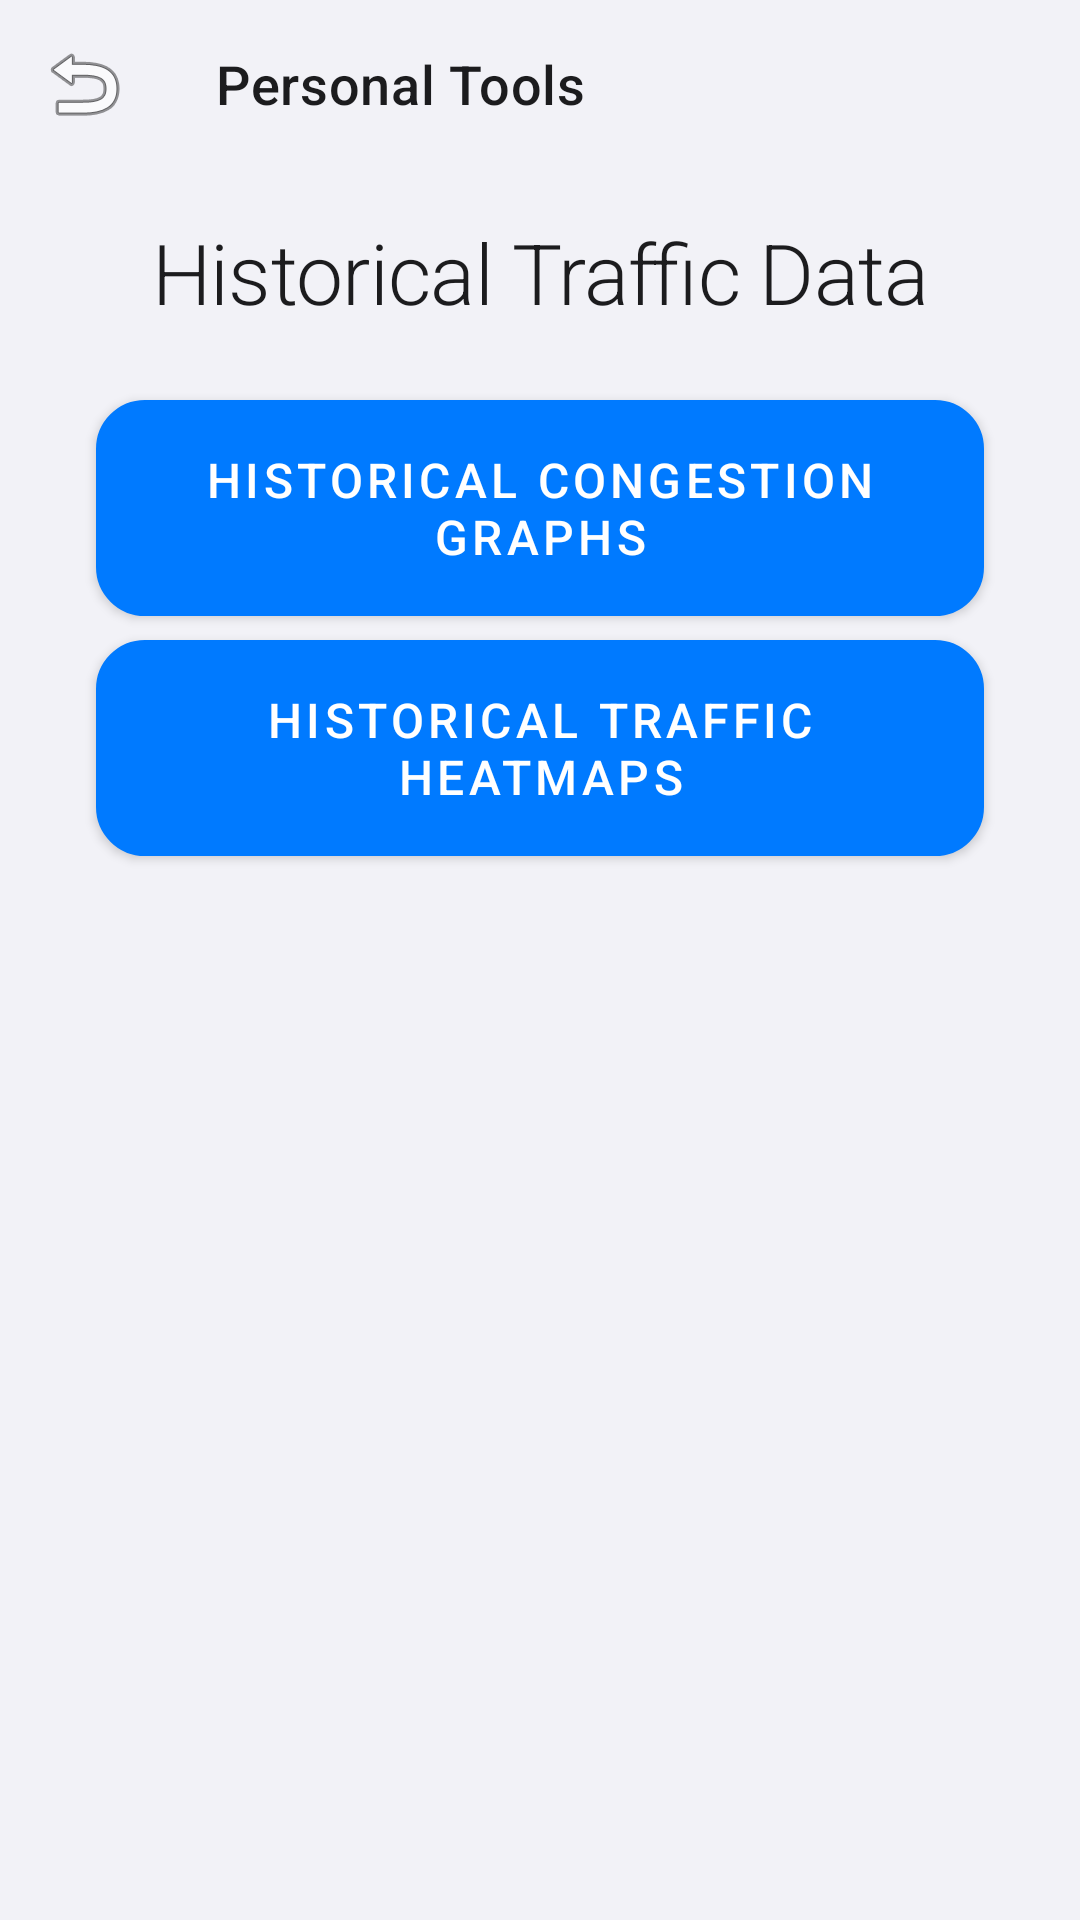

Write the Android layout XML for this screen, with the resource values it uses.
<!-- AndroidManifest.xml: application theme Theme.BottleNex -->
<!-- res/layout/activity_historical_traffic_data.xml -->
<?xml version="1.0" encoding="utf-8"?>
<ScrollView
    xmlns:android="http://schemas.android.com/apk/res/android"
    xmlns:app="http://schemas.android.com/apk/res-auto"
    android:layout_width="match_parent"
    android:layout_height="match_parent"
    android:background="@color/system_background"
    android:fillViewport="true">

<androidx.constraintlayout.widget.ConstraintLayout
    android:layout_width="match_parent"
    android:layout_height="wrap_content"
    android:background="@color/system_background">

    
    <com.google.android.material.appbar.MaterialToolbar
        android:id="@+id/toolbar"
        android:layout_width="0dp"
        android:layout_height="wrap_content"
        android:background="@android:color/transparent"
        app:title="Personal Tools"
        app:titleTextColor="@color/black"
        app:titleTextAppearance="@style/TextAppearance.BottleNex.Headline6"
        app:navigationIcon="@android:drawable/ic_menu_revert"
        app:layout_constraintTop_toTopOf="parent"
        app:layout_constraintStart_toStartOf="parent"
        app:layout_constraintEnd_toEndOf="parent"/>

    
    <TextView
        android:id="@+id/tvHeading"
        android:layout_width="wrap_content"
        android:layout_height="wrap_content"
        android:text="Historical Traffic Data"
        android:textAppearance="@style/TextAppearance.BottleNex.Headline2"
        android:textColor="@color/black"
        android:layout_marginTop="16dp"
        app:layout_constraintTop_toBottomOf="@id/toolbar"
        app:layout_constraintStart_toStartOf="parent"
        app:layout_constraintEnd_toEndOf="parent" />

    
    <com.google.android.material.button.MaterialButton
        android:id="@+id/btnTrafficCongestionGraphs"
        android:layout_width="0dp"
        android:layout_height="72dp"
        android:layout_marginTop="24dp"
        android:layout_marginBottom="8dp"
        android:layout_marginStart="32dp"
        android:layout_marginEnd="32dp"
        android:text="Historical Congestion Graphs"
        android:textAppearance="@style/TextAppearance.BottleNex.Button"
        android:background="@drawable/modern_card_background"
        android:elevation="2dp"
        app:layout_constraintTop_toBottomOf="@id/tvHeading"
        app:layout_constraintStart_toStartOf="parent"
        app:layout_constraintEnd_toEndOf="parent" />

    
    <com.google.android.material.button.MaterialButton
        android:id="@+id/btnTrafficHeatmaps"
        android:layout_width="0dp"
        android:layout_height="72dp"
        android:layout_marginTop="8dp"
        android:layout_marginBottom="8dp"
        android:layout_marginStart="32dp"
        android:layout_marginEnd="32dp"
        android:text="Historical Traffic Heatmaps"
        android:textAppearance="@style/TextAppearance.BottleNex.Button"
        android:background="@drawable/modern_card_background"
        android:elevation="2dp"
        app:layout_constraintTop_toBottomOf="@id/btnTrafficCongestionGraphs"
        app:layout_constraintStart_toStartOf="parent"
        app:layout_constraintEnd_toEndOf="parent" />

</androidx.constraintlayout.widget.ConstraintLayout>

</ScrollView>
<!-- resources referenced by this layout -->
<resources>
  <color name="black">#FF1C1C1E</color>
  <color name="system_background">#FFF2F2F7</color>
  <style name="TextAppearance.BottleNex.Button" parent="TextAppearance.MaterialComponents.Button">
          <item name="android:textSize">16sp</item>
          <item name="android:textColor">@color/white</item>
          <item name="android:fontFamily">sans-serif-medium</item>
      </style>
  <style name="TextAppearance.BottleNex.Headline6" parent="TextAppearance.MaterialComponents.Headline6">
          <item name="android:textSize">18sp</item>
          <item name="android:textColor">@color/black</item>
          <item name="android:fontFamily">sans-serif-medium</item>
      </style>
  <color name="secondary_system_background">#FFFFFFFF</color>
  <color name="system_gray5">#FFE5E5EA</color>
  <color name="white">#FFFFFFFF</color>
  <color name="blue_500">#FF007AFF</color>
  <color name="green_500">#FF34C759</color>
  <color name="green_600">#FF30D158</color>
  <style name="TextAppearance.BottleNex.Headline1" parent="TextAppearance.MaterialComponents.Headline1">
          <item name="android:textSize">34sp</item>
          <item name="android:textColor">@color/black</item>
          <item name="android:fontFamily">sans-serif-medium</item>
      </style>
  <style name="TextAppearance.BottleNex.Headline3" parent="TextAppearance.MaterialComponents.Headline3">
          <item name="android:textSize">24sp</item>
          <item name="android:textColor">@color/black</item>
          <item name="android:fontFamily">sans-serif-medium</item>
      </style>
  <style name="TextAppearance.BottleNex.Headline4" parent="TextAppearance.MaterialComponents.Headline4">
          <item name="android:textSize">22sp</item>
          <item name="android:textColor">@color/black</item>
          <item name="android:fontFamily">sans-serif-medium</item>
      </style>
  <style name="TextAppearance.BottleNex.Headline5" parent="TextAppearance.MaterialComponents.Headline5">
          <item name="android:textSize">20sp</item>
          <item name="android:textColor">@color/black</item>
          <item name="android:fontFamily">sans-serif-medium</item>
      </style>
  <style name="TextAppearance.BottleNex.Subtitle1" parent="TextAppearance.MaterialComponents.Subtitle1">
          <item name="android:textSize">16sp</item>
          <item name="android:textColor">@color/black</item>
          <item name="android:fontFamily">sans-serif</item>
      </style>
  <style name="TextAppearance.BottleNex.Subtitle2" parent="TextAppearance.MaterialComponents.Subtitle2">
          <item name="android:textSize">14sp</item>
          <item name="android:textColor">@color/system_gray</item>
          <item name="android:fontFamily">sans-serif</item>
      </style>
  <style name="TextAppearance.BottleNex.Body1" parent="TextAppearance.MaterialComponents.Body1">
          <item name="android:textSize">16sp</item>
          <item name="android:textColor">@color/black</item>
          <item name="android:fontFamily">sans-serif</item>
      </style>
  <style name="TextAppearance.BottleNex.Body2" parent="TextAppearance.MaterialComponents.Body2">
          <item name="android:textSize">14sp</item>
          <item name="android:textColor">@color/system_gray2</item>
          <item name="android:fontFamily">sans-serif</item>
      </style>
  <style name="TextAppearance.BottleNex.Caption" parent="TextAppearance.MaterialComponents.Caption">
          <item name="android:textSize">12sp</item>
          <item name="android:textColor">@color/system_gray</item>
          <item name="android:fontFamily">sans-serif</item>
      </style>
  <style name="TextAppearance.BottleNex.Overline" parent="TextAppearance.MaterialComponents.Overline">
          <item name="android:textSize">10sp</item>
          <item name="android:textColor">@color/system_gray</item>
          <item name="android:fontFamily">sans-serif</item>
      </style>
  <color name="system_gray">#FF8E8E93</color>
  <color name="system_gray2">#FFAEAEB2</color>
</resources>
